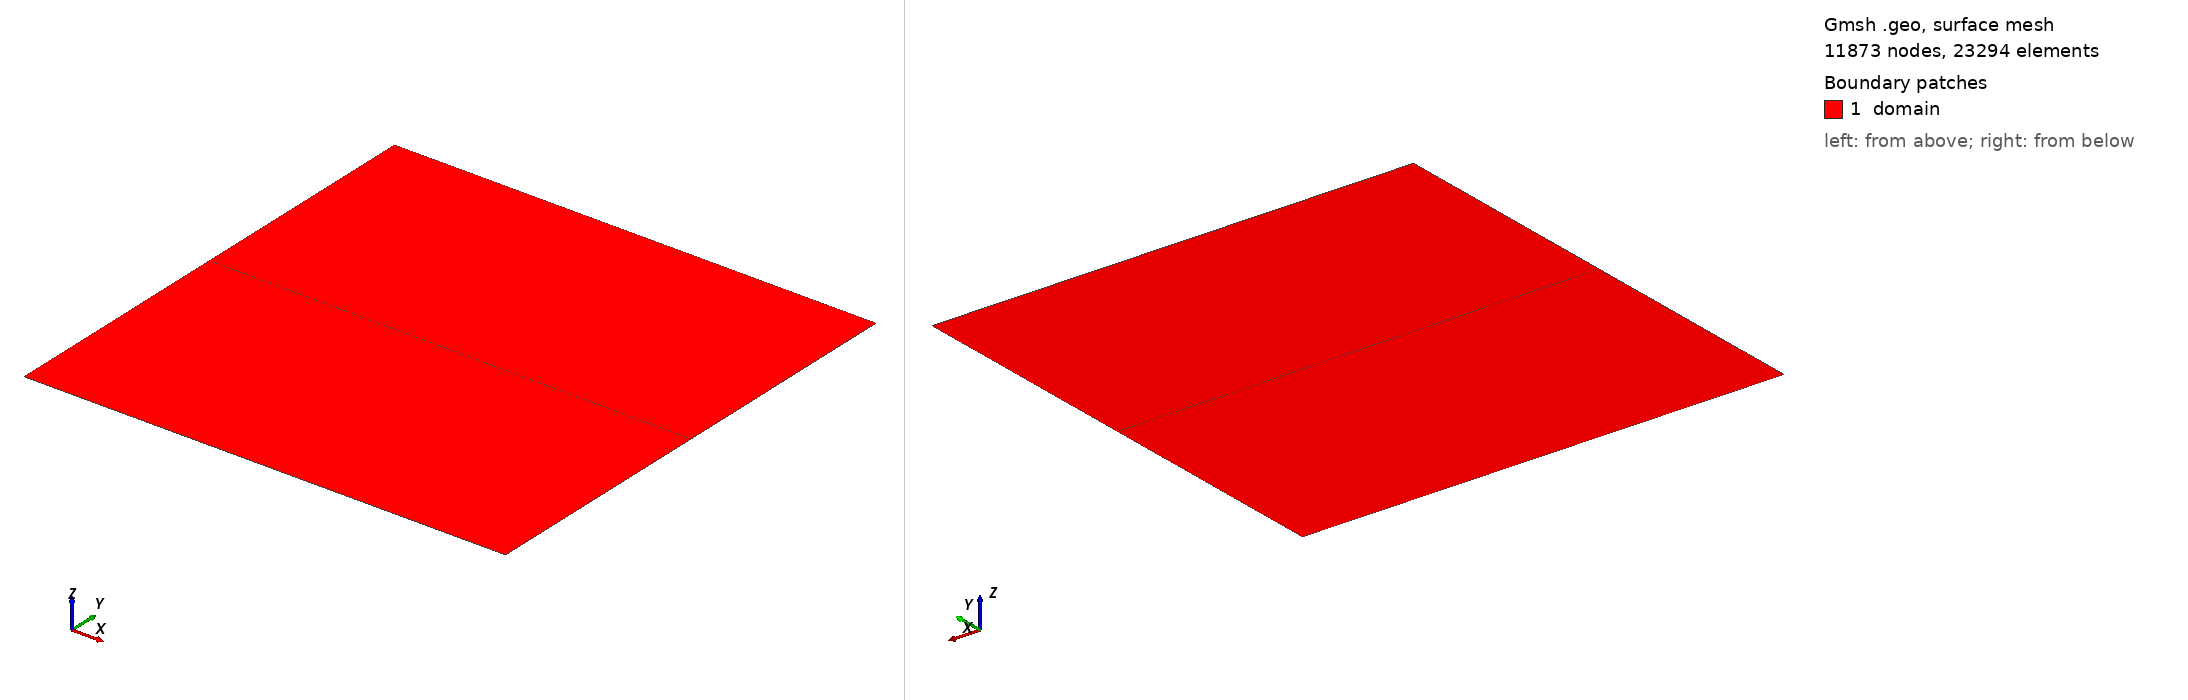

Gmsh geometry script, surface-meshed: 11873 nodes, 23294 surface elements. Boundary patches (legend numbers): 1 domain. Left view from above one corner, right view from below the opposite corner. Legend entries are the model's physical surfaces. The drawing asked Gmsh for element sizes between 1% and 20% of the model's largest extent; the script's own settings can give other sizes.

=== mesh.geo (drawn) ===
//// Parameters
// Geometry
L = 1e-3;
// Crack tip position
a = L/4;
// Numerical
h = L/100;

//// Points
// Bot
Point(11) = {0, 0, 0, h};
Point(12) = {L, 0, 0, h};
Point(13) = {L, L/2, 0, h};      // Mid right node
Point(14) = {a, L/2, 0, h};    // Crack tip
Point(15) = {0, L/2, 0, h};      // Bot crack lip
// Top
Point(21) = {0, L, 0, h};
Point(22) = {L, L, 0, h};
// Point(13) // Mid right node
// Point(14) // Crack tip
Point(25) = {0, L/2, 0, h};      // Top crack lip

//// Lines
// Bot
Line(11) = {11, 12};
Line(12) = {12, 13};
Line(13) = {13, 14};
Line(14) = {14, 15};
Line(15) = {15, 11};
// Top
Line(21) = {21, 22};
Line(22) = {22, 13};
// Line(13)
Line(24) = {14, 25};
Line(25) = {25, 21};

//// Surfaces
// Bot
Curve Loop(1) = {11, 12, 13, 14, 15};
Plane Surface(1) = {1};
// Top
Curve Loop(2) = {21, 22, 13, 24, 25};
Plane Surface(2) = {2};

//// Physical groups
// Domain
Physical Surface("domain", 21) = {1, 2};
// Boundaries
Physical Curve("bot", 11) = {11};
Physical Curve("top", 12) = {21};
// Crack
Physical Curve("crack", 13) = {14, 24};
